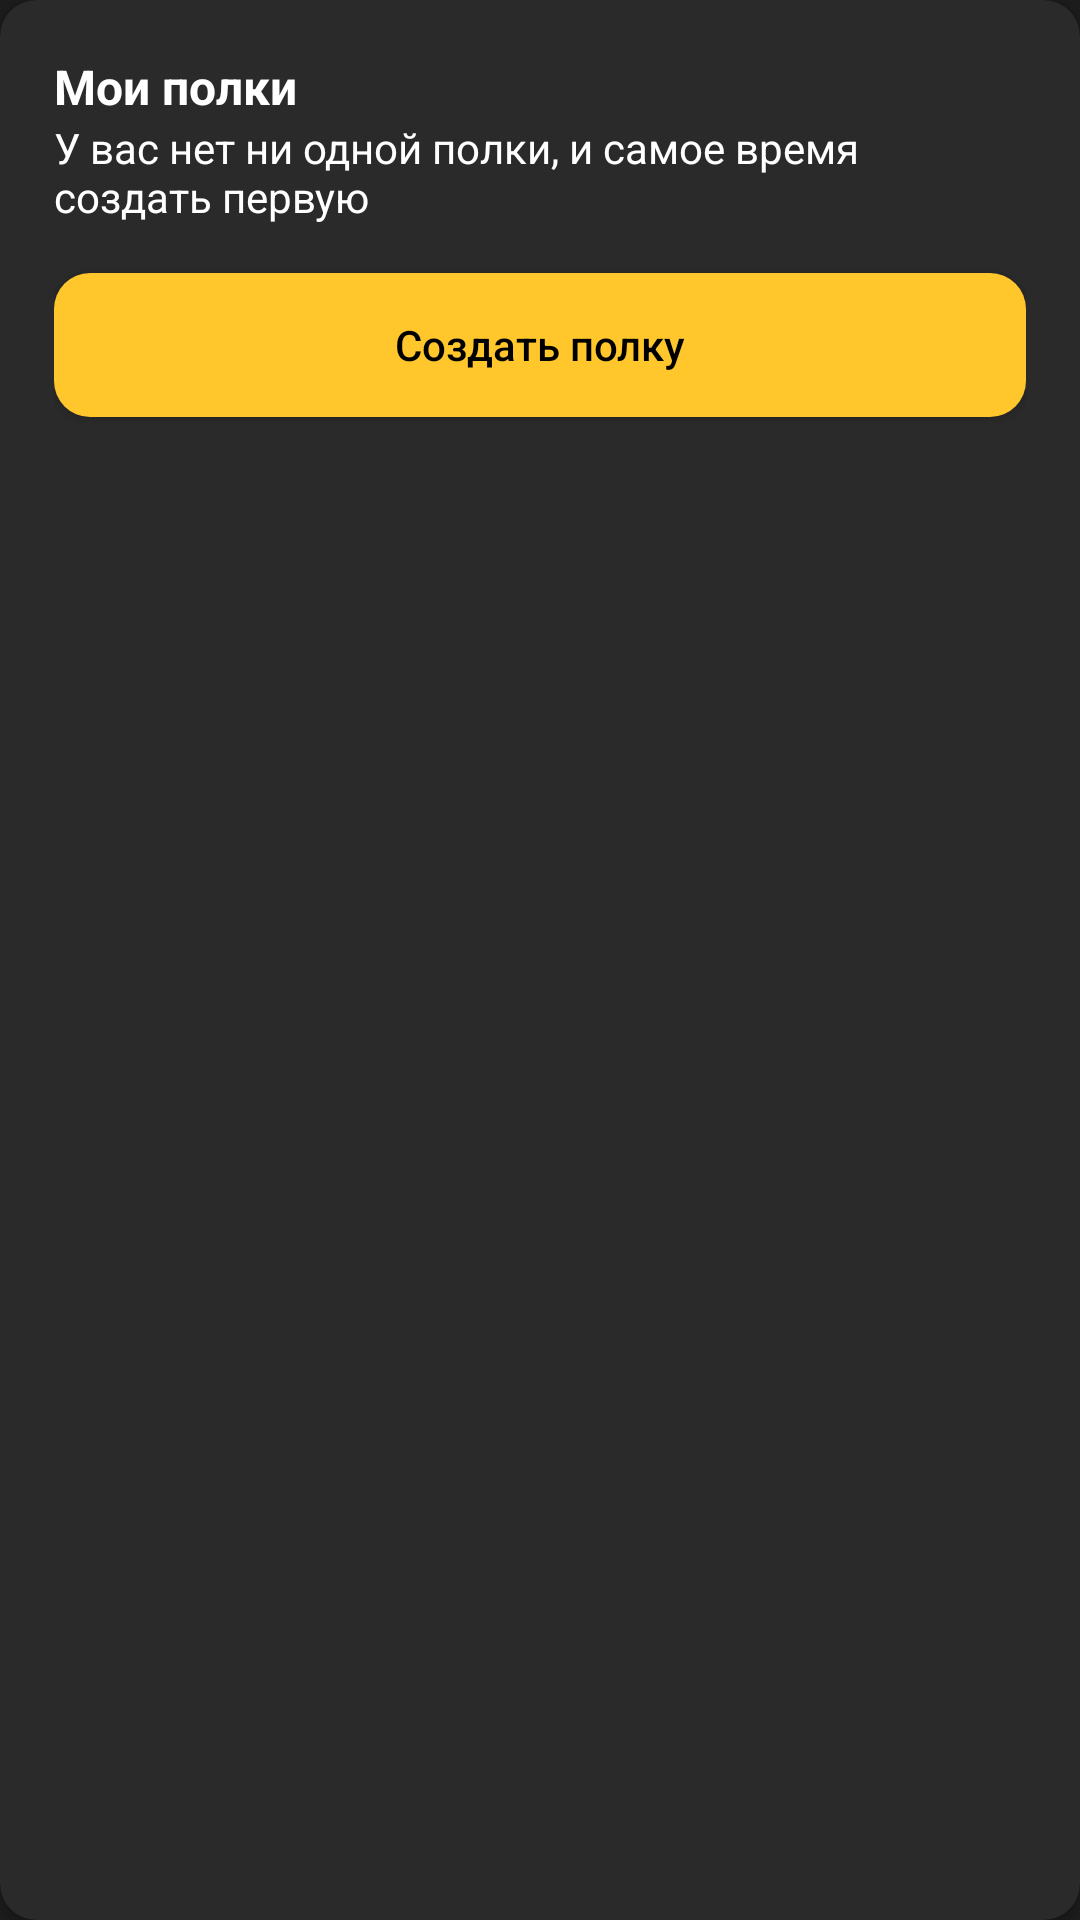

Produce the Android XML layout that renders to this screen, including the resource entries it uses.
<!-- AndroidManifest.xml: application theme Theme.AppTheme -->
<!-- res/layout/bookshelf_card.xml -->
<?xml version="1.0" encoding="utf-8"?>
<androidx.cardview.widget.CardView
    xmlns:app="http://schemas.android.com/apk/res-auto"
    xmlns:android="http://schemas.android.com/apk/res/android"
    android:layout_width="match_parent"
    android:layout_height="wrap_content"
    app:cardCornerRadius="12dp"
    app:cardBackgroundColor="@color/card_background">

    <androidx.constraintlayout.widget.ConstraintLayout
        android:layout_width="match_parent"
        android:layout_height="match_parent"
        android:padding="18dp">

        <TextView
            android:id="@+id/myBookshelf"
            android:layout_width="wrap_content"
            android:layout_height="wrap_content"
            app:layout_constraintTop_toTopOf="parent"
            app:layout_constraintLeft_toLeftOf="parent"
            android:text="@string/my_bookshelf"
            android:textColor="@color/text_color"
            android:textStyle="bold"
            android:textSize="16sp"/>

        <TextView
            android:id="@+id/myBookshelfDescription"
            android:layout_width="0dp"
            android:layout_height="wrap_content"
            app:layout_constraintTop_toBottomOf="@id/myBookshelf"
            app:layout_constraintLeft_toLeftOf="parent"
            android:text="@string/my_bookshelf_description"
            android:textColor="@color/text_color"/>

        <Button
            android:layout_width="0dp"
            android:layout_height="wrap_content"
            android:layout_marginTop="16dp"
            app:layout_constraintTop_toBottomOf="@id/myBookshelfDescription"
            app:layout_constraintStart_toStartOf="parent"
            app:layout_constraintEnd_toEndOf="parent"
            android:text="@string/create_bookshelf"
            style="@style/YellowButtonStyle"
            />

    </androidx.constraintlayout.widget.ConstraintLayout>

</androidx.cardview.widget.CardView>
<!-- resources referenced by this layout -->
<resources>
  <color name="card_background">#2A2A2B</color>
  <color name="text_color">#FFFFFFFF</color>
  <string name="create_bookshelf">Создать полку</string>
  <string name="my_bookshelf">Мои полки</string>
  <string name="my_bookshelf_description">У вас нет ни одной полки, и самое время создать первую</string>
  <style name="YellowButtonStyle">
          <item name="android:background">@drawable/rounded_yellow_button</item>
          <item name="backgroundTint">@color/yellow_button</item>
          <item name="android:textAllCaps">false</item>
          <item name="android:textColor">@color/black</item>
          <item name="android:foreground">?attr/selectableItemBackground</item>
      </style>
  <style name="Theme.AppTheme" parent="Theme.MaterialComponents.DayNight.NoActionBar">
          <item name="android:windowBackground">@color/main_color</item>
          
          <item name="android:statusBarColor">@color/main_color</item>
          
          <item name="android:scrollbarThumbVertical">@android:color/transparent</item>
          <item name="android:scrollbarTrackVertical">@android:color/transparent</item>
      </style>
  <!-- drawable rounded_yellow_button (drawable) -->
  <?xml version="1.0" encoding="utf-8"?>
  <shape xmlns:android="http://schemas.android.com/apk/res/android"
      android:shape="rectangle">
      <solid android:color="@color/yellow_button"/>
      <corners android:radius="12dp"/>
  </shape>
  <color name="yellow_button">#FFC72C</color>
  <color name="black">#FF000000</color>
  <color name="main_color">#1C1C1D</color>
</resources>
